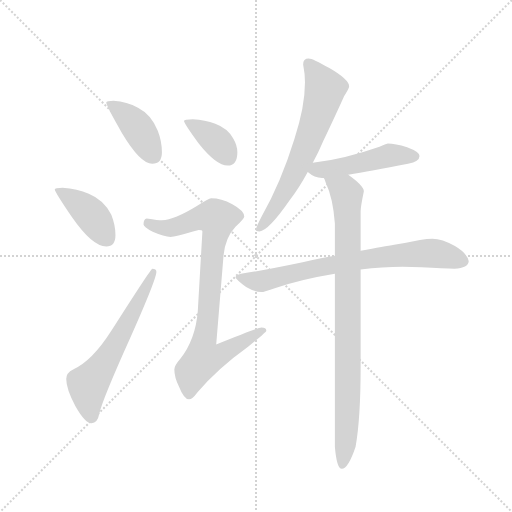
t = 0.00 s
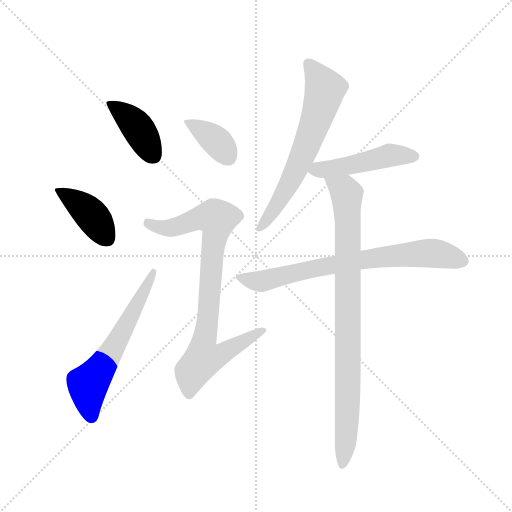
t = 1.34 s
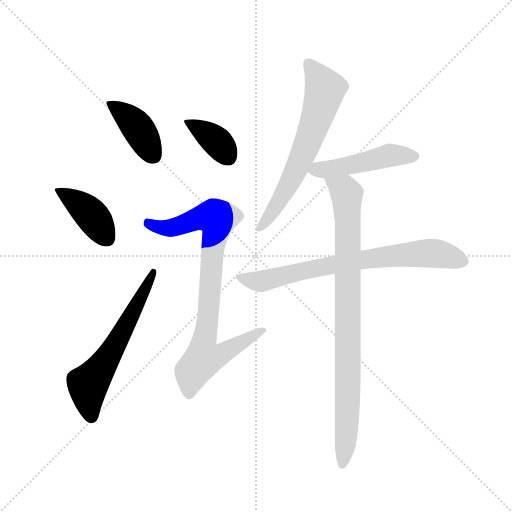
t = 2.68 s
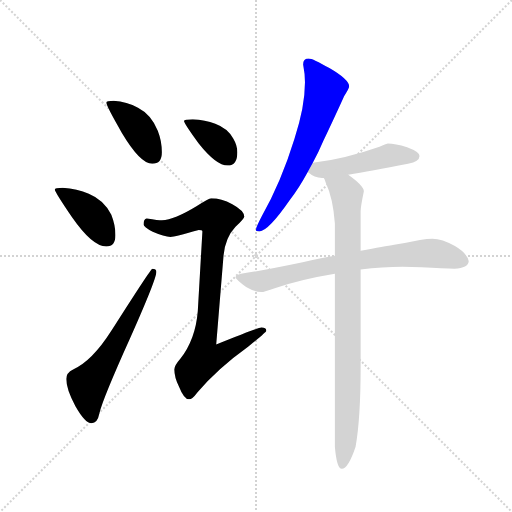
t = 4.02 s
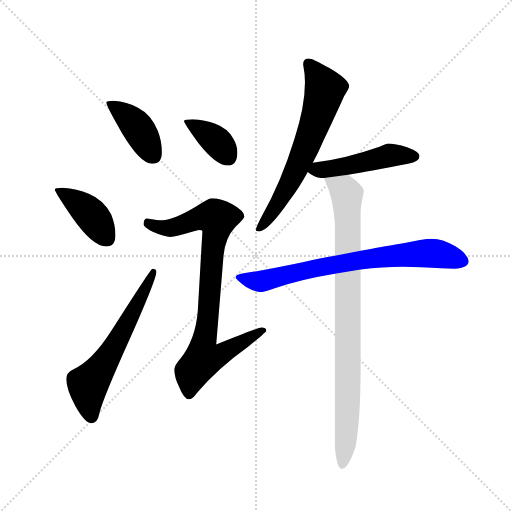
t = 5.36 s
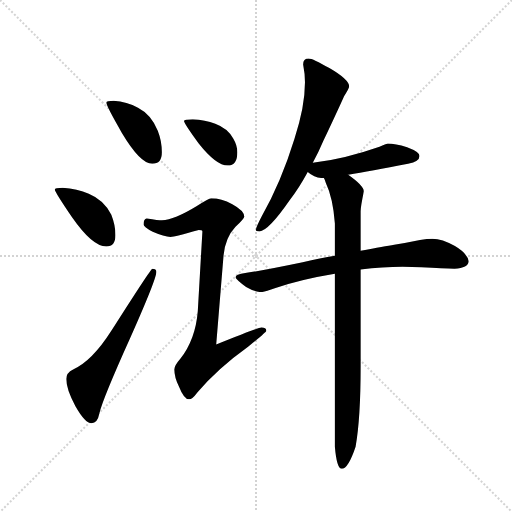
t = 6.70 s

The animated SVG that drew these frames (rendered in a browser with its animation timeline set to each time). Animation: 9 CSS @keyframes rules; one cycle of 6.70 s.

<svg version="1.1" viewBox="0 0 1024 1024" xmlns="http://www.w3.org/2000/svg">
  <g stroke="lightgray" stroke-dasharray="1,1" stroke-width="1" transform="scale(4, 4)">
    <line x1="0" y1="0" x2="256" y2="256"></line>
    <line x1="256" y1="0" x2="0" y2="256"></line>
    <line x1="128" y1="0" x2="128" y2="256"></line>
    <line x1="0" y1="128" x2="256" y2="128"></line>
  </g>
  <g transform="scale(0.92, -0.92) translate(60, -850)">
    <style type="text/css">
      
        @keyframes keyframes0 {
          from {
            stroke: blue;
            stroke-dashoffset: 409;
            stroke-width: 128;
          }
          57% {
            animation-timing-function: step-end;
            stroke: blue;
            stroke-dashoffset: 0;
            stroke-width: 128;
          }
          to {
            stroke: black;
            stroke-width: 1024;
          }
        }
        #make-me-a-hanzi-animation-0 {
          animation: keyframes0 0.5828450520833334s both;
          animation-delay: 0s;
          animation-timing-function: linear;
        }
      
        @keyframes keyframes1 {
          from {
            stroke: blue;
            stroke-dashoffset: 411;
            stroke-width: 128;
          }
          57% {
            animation-timing-function: step-end;
            stroke: blue;
            stroke-dashoffset: 0;
            stroke-width: 128;
          }
          to {
            stroke: black;
            stroke-width: 1024;
          }
        }
        #make-me-a-hanzi-animation-1 {
          animation: keyframes1 0.58447265625s both;
          animation-delay: 0.5828450520833334s;
          animation-timing-function: linear;
        }
      
        @keyframes keyframes2 {
          from {
            stroke: blue;
            stroke-dashoffset: 613;
            stroke-width: 128;
          }
          67% {
            animation-timing-function: step-end;
            stroke: blue;
            stroke-dashoffset: 0;
            stroke-width: 128;
          }
          to {
            stroke: black;
            stroke-width: 1024;
          }
        }
        #make-me-a-hanzi-animation-2 {
          animation: keyframes2 0.7488606770833334s both;
          animation-delay: 1.1673177083333335s;
          animation-timing-function: linear;
        }
      
        @keyframes keyframes3 {
          from {
            stroke: blue;
            stroke-dashoffset: 379;
            stroke-width: 128;
          }
          55% {
            animation-timing-function: step-end;
            stroke: blue;
            stroke-dashoffset: 0;
            stroke-width: 128;
          }
          to {
            stroke: black;
            stroke-width: 1024;
          }
        }
        #make-me-a-hanzi-animation-3 {
          animation: keyframes3 0.5584309895833334s both;
          animation-delay: 1.916178385416667s;
          animation-timing-function: linear;
        }
      
        @keyframes keyframes4 {
          from {
            stroke: blue;
            stroke-dashoffset: 864;
            stroke-width: 128;
          }
          74% {
            animation-timing-function: step-end;
            stroke: blue;
            stroke-dashoffset: 0;
            stroke-width: 128;
          }
          to {
            stroke: black;
            stroke-width: 1024;
          }
        }
        #make-me-a-hanzi-animation-4 {
          animation: keyframes4 0.953125s both;
          animation-delay: 2.4746093750000004s;
          animation-timing-function: linear;
        }
      
        @keyframes keyframes5 {
          from {
            stroke: blue;
            stroke-dashoffset: 662;
            stroke-width: 128;
          }
          68% {
            animation-timing-function: step-end;
            stroke: blue;
            stroke-dashoffset: 0;
            stroke-width: 128;
          }
          to {
            stroke: black;
            stroke-width: 1024;
          }
        }
        #make-me-a-hanzi-animation-5 {
          animation: keyframes5 0.7887369791666666s both;
          animation-delay: 3.4277343750000004s;
          animation-timing-function: linear;
        }
      
        @keyframes keyframes6 {
          from {
            stroke: blue;
            stroke-dashoffset: 484;
            stroke-width: 128;
          }
          61% {
            animation-timing-function: step-end;
            stroke: blue;
            stroke-dashoffset: 0;
            stroke-width: 128;
          }
          to {
            stroke: black;
            stroke-width: 1024;
          }
        }
        #make-me-a-hanzi-animation-6 {
          animation: keyframes6 0.6438802083333334s both;
          animation-delay: 4.216471354166667s;
          animation-timing-function: linear;
        }
      
        @keyframes keyframes7 {
          from {
            stroke: blue;
            stroke-dashoffset: 751;
            stroke-width: 128;
          }
          71% {
            animation-timing-function: step-end;
            stroke: blue;
            stroke-dashoffset: 0;
            stroke-width: 128;
          }
          to {
            stroke: black;
            stroke-width: 1024;
          }
        }
        #make-me-a-hanzi-animation-7 {
          animation: keyframes7 0.8611653645833334s both;
          animation-delay: 4.8603515625s;
          animation-timing-function: linear;
        }
      
        @keyframes keyframes8 {
          from {
            stroke: blue;
            stroke-dashoffset: 900;
            stroke-width: 128;
          }
          75% {
            animation-timing-function: step-end;
            stroke: blue;
            stroke-dashoffset: 0;
            stroke-width: 128;
          }
          to {
            stroke: black;
            stroke-width: 1024;
          }
        }
        #make-me-a-hanzi-animation-8 {
          animation: keyframes8 0.982421875s both;
          animation-delay: 5.721516927083333s;
          animation-timing-function: linear;
        }
      
    </style>
    
      <path d="M 187 631 Q 171 631 171 627 Q 171 620 205 561 Q 245 494 271 494 Q 292 494 292 519 Q 292 543 283 566 Q 269 601 240 616 Q 216 629 187 631 Z" fill="lightgray"></path>
    
      <path d="M 76 442 Q 59 442 59 438 Q 59 433 97 377 Q 141 314 171 314 Q 191 314 191 339 Q 191 360 182 383 Q 167 415 133 429 Q 108 440 76 442 Z" fill="lightgray"></path>
    
      <path d="M 271 266 Q 268 266 182 131 Q 140 65 99 47 Q 84 40 84 26 Q 84 4 104 -33 Q 125 -70 139 -70 Q 152 -70 156 -49 Q 163 -18 223 115 Q 280 243 280 259 Q 280 266 271 266 Z" fill="lightgray"></path>
    
      <path d="M 359 591 Q 340 591 340 587 Q 340 582 372 538 Q 410 490 435 490 Q 456 490 456 519 Q 456 534 447 549 Q 435 571 408 581 Q 386 590 359 591 Z" fill="lightgray"></path>
    
      <path d="M 399 419 Q 394 419 368 402 Q 319 372 292 371 Q 285 371 259 375 Q 252 374 252 362 Q 252 357 272 346 Q 297 335 311 335 Q 319 335 372 350 Q 380 350 380 347 L 370 174 Q 365 112 332 70 Q 319 55 319 47 Q 319 30 329 10 Q 340 -18 351 -18 Q 358 -18 369 -3 Q 413 49 480 97 Q 519 128 519 131 Q 519 138 508 138 Q 502 138 410 101 L 426 295 Q 430 334 452 357 Q 471 375 471 379 Q 471 392 445 406 Q 421 419 399 419 Z" fill="lightgray"></path>
    
      <path d="M 611 723 Q 599 723 599 710 Q 603 690 603 671 Q 603 618 580 548 Q 551 454 509 380 Q 496 355 496 350 Q 496 347 504 347 Q 523 347 570 415 Q 590 441 609 476 L 620 496 Q 632 518 643 544 Q 677 616 688 641 Q 699 658 699 662 Q 699 677 656 702 Q 620 723 611 723 Z" fill="lightgray"></path>
    
      <path d="M 609 476 Q 624 463 640 463 L 644 463 L 697 470 Q 744 478 827 494 Q 852 499 852 511 Q 852 520 825 530 Q 799 538 783 538 Q 782 538 765 531 Q 688 504 620 496 C 590 492 588 492 609 476 Z" fill="lightgray"></path>
    
      <path d="M 668 294 Q 637 289 598 280 Q 512 262 464 255 Q 452 252 452 247 Q 453 243 475 226 Q 494 215 508 215 Q 514 215 539 224 Q 595 243 668 255 L 724 264 Q 772 270 815 270 L 856 269 Q 905 266 928 266 Q 958 267 959 282 Q 956 299 929 315 Q 901 331 880 331 Q 869 331 853 328 Q 825 322 797 318 Q 777 315 724 305 L 668 294 Z" fill="lightgray"></path>
    
      <path d="M 644 463 Q 646 460 648 453 Q 664 419 668 364 L 668 294 L 668 255 L 668 -121 Q 672 -169 683 -169 Q 697 -169 713 -121 Q 724 -60 724 54 L 724 264 L 724 305 L 724 391 Q 724 400 731 434 Q 731 446 697 470 C 673 488 633 491 644 463 Z" fill="lightgray"></path>
    
    
      <clipPath id="make-me-a-hanzi-clip-0">
        <path d="M 187 631 Q 171 631 171 627 Q 171 620 205 561 Q 245 494 271 494 Q 292 494 292 519 Q 292 543 283 566 Q 269 601 240 616 Q 216 629 187 631 Z"></path>
      </clipPath>
      <path clip-path="url(#make-me-a-hanzi-clip-0)" d="M 175 626 L 234 579 L 273 512" fill="none" id="make-me-a-hanzi-animation-0" stroke-dasharray="281 562" stroke-linecap="round"></path>
    
      <clipPath id="make-me-a-hanzi-clip-1">
        <path d="M 76 442 Q 59 442 59 438 Q 59 433 97 377 Q 141 314 171 314 Q 191 314 191 339 Q 191 360 182 383 Q 167 415 133 429 Q 108 440 76 442 Z"></path>
      </clipPath>
      <path clip-path="url(#make-me-a-hanzi-clip-1)" d="M 63 437 L 125 396 L 173 331" fill="none" id="make-me-a-hanzi-animation-1" stroke-dasharray="283 566" stroke-linecap="round"></path>
    
      <clipPath id="make-me-a-hanzi-clip-2">
        <path d="M 271 266 Q 268 266 182 131 Q 140 65 99 47 Q 84 40 84 26 Q 84 4 104 -33 Q 125 -70 139 -70 Q 152 -70 156 -49 Q 163 -18 223 115 Q 280 243 280 259 Q 280 266 271 266 Z"></path>
      </clipPath>
      <path clip-path="url(#make-me-a-hanzi-clip-2)" d="M 139 -57 L 131 14 L 187 93 L 274 261" fill="none" id="make-me-a-hanzi-animation-2" stroke-dasharray="485 970" stroke-linecap="round"></path>
    
      <clipPath id="make-me-a-hanzi-clip-3">
        <path d="M 359 591 Q 340 591 340 587 Q 340 582 372 538 Q 410 490 435 490 Q 456 490 456 519 Q 456 534 447 549 Q 435 571 408 581 Q 386 590 359 591 Z"></path>
      </clipPath>
      <path clip-path="url(#make-me-a-hanzi-clip-3)" d="M 344 586 L 413 541 L 436 508" fill="none" id="make-me-a-hanzi-animation-3" stroke-dasharray="251 502" stroke-linecap="round"></path>
    
      <clipPath id="make-me-a-hanzi-clip-4">
        <path d="M 399 419 Q 394 419 368 402 Q 319 372 292 371 Q 285 371 259 375 Q 252 374 252 362 Q 252 357 272 346 Q 297 335 311 335 Q 319 335 372 350 Q 380 350 380 347 L 370 174 Q 365 112 332 70 Q 319 55 319 47 Q 319 30 329 10 Q 340 -18 351 -18 Q 358 -18 369 -3 Q 413 49 480 97 Q 519 128 519 131 Q 519 138 508 138 Q 502 138 410 101 L 426 295 Q 430 334 452 357 Q 471 375 471 379 Q 471 392 445 406 Q 421 419 399 419 Z"></path>
      </clipPath>
      <path clip-path="url(#make-me-a-hanzi-clip-4)" d="M 262 365 L 308 354 L 373 376 L 412 375 L 382 70 L 422 80 L 513 133" fill="none" id="make-me-a-hanzi-animation-4" stroke-dasharray="736 1472" stroke-linecap="round"></path>
    
      <clipPath id="make-me-a-hanzi-clip-5">
        <path d="M 611 723 Q 599 723 599 710 Q 603 690 603 671 Q 603 618 580 548 Q 551 454 509 380 Q 496 355 496 350 Q 496 347 504 347 Q 523 347 570 415 Q 590 441 609 476 L 620 496 Q 632 518 643 544 Q 677 616 688 641 Q 699 658 699 662 Q 699 677 656 702 Q 620 723 611 723 Z"></path>
      </clipPath>
      <path clip-path="url(#make-me-a-hanzi-clip-5)" d="M 610 712 L 644 662 L 637 620 L 571 455 L 537 395 L 501 352" fill="none" id="make-me-a-hanzi-animation-5" stroke-dasharray="534 1068" stroke-linecap="round"></path>
    
      <clipPath id="make-me-a-hanzi-clip-6">
        <path d="M 609 476 Q 624 463 640 463 L 644 463 L 697 470 Q 744 478 827 494 Q 852 499 852 511 Q 852 520 825 530 Q 799 538 783 538 Q 782 538 765 531 Q 688 504 620 496 C 590 492 588 492 609 476 Z"></path>
      </clipPath>
      <path clip-path="url(#make-me-a-hanzi-clip-6)" d="M 618 478 L 710 492 L 788 513 L 842 510" fill="none" id="make-me-a-hanzi-animation-6" stroke-dasharray="356 712" stroke-linecap="round"></path>
    
      <clipPath id="make-me-a-hanzi-clip-7">
        <path d="M 668 294 Q 637 289 598 280 Q 512 262 464 255 Q 452 252 452 247 Q 453 243 475 226 Q 494 215 508 215 Q 514 215 539 224 Q 595 243 668 255 L 724 264 Q 772 270 815 270 L 856 269 Q 905 266 928 266 Q 958 267 959 282 Q 956 299 929 315 Q 901 331 880 331 Q 869 331 853 328 Q 825 322 797 318 Q 777 315 724 305 L 668 294 Z"></path>
      </clipPath>
      <path clip-path="url(#make-me-a-hanzi-clip-7)" d="M 460 248 L 506 238 L 738 288 L 876 300 L 946 283" fill="none" id="make-me-a-hanzi-animation-7" stroke-dasharray="623 1246" stroke-linecap="round"></path>
    
      <clipPath id="make-me-a-hanzi-clip-8">
        <path d="M 644 463 Q 646 460 648 453 Q 664 419 668 364 L 668 294 L 668 255 L 668 -121 Q 672 -169 683 -169 Q 697 -169 713 -121 Q 724 -60 724 54 L 724 264 L 724 305 L 724 391 Q 724 400 731 434 Q 731 446 697 470 C 673 488 633 491 644 463 Z"></path>
      </clipPath>
      <path clip-path="url(#make-me-a-hanzi-clip-8)" d="M 651 460 L 689 436 L 694 427 L 697 24 L 691 -125 L 684 -161" fill="none" id="make-me-a-hanzi-animation-8" stroke-dasharray="772 1544" stroke-linecap="round"></path>
    
  </g>
</svg>
